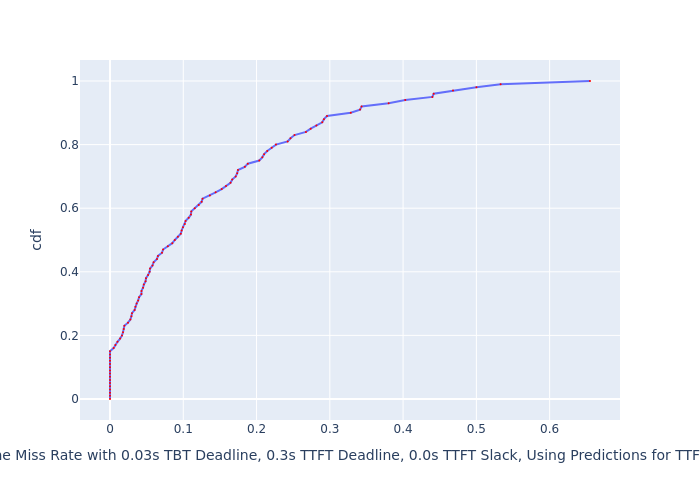

Source data for this figure (header and first rows):
, cdf, Deadline Miss Rate with 0.03s TBT Deadli…
0, 0.0, 0.0
1, 0.01, 0.0
2, 0.02, 0.0
3, 0.03, 0.0
4, 0.04, 0.0
5, 0.05, 0.0
6, 0.06, 0.0
7, 0.07, 0.0
8, 0.08, 0.0
9, 0.09, 0.0
10, 0.1, 0.0
11, 0.11, 0.0
12, 0.12, 0.0
13, 0.13, 0.0
14, 0.14, 0.0
15, 0.15, 0.0
16, 0.16, 0.004947
17, 0.17, 0.00735
18, 0.18, 0.01024
19, 0.19, 0.0138
20, 0.2, 0.01639
21, 0.21, 0.01776
22, 0.22, 0.01874
23, 0.23, 0.01962
24, 0.24, 0.02455
25, 0.25, 0.02779
26, 0.26, 0.02922
27, 0.27, 0.02999
28, 0.28, 0.03361
29, 0.29, 0.03463
30, 0.3, 0.03633
31, 0.31, 0.03843
32, 0.32, 0.03968
33, 0.33, 0.04289
34, 0.34, 0.04298
35, 0.35, 0.04509
36, 0.36, 0.04619
37, 0.37, 0.04856
38, 0.38, 0.04914
39, 0.39, 0.05197
40, 0.4, 0.0541
41, 0.41, 0.05464
42, 0.42, 0.05802
43, 0.43, 0.05955
44, 0.44, 0.06412
45, 0.45, 0.06542
46, 0.46, 0.07101
47, 0.47, 0.07244
48, 0.48, 0.07895
49, 0.49, 0.08501
50, 0.5, 0.08848
51, 0.51, 0.09264
52, 0.52, 0.09662
53, 0.53, 0.09778
54, 0.54, 0.09956
55, 0.55, 0.1022
56, 0.56, 0.1032
57, 0.57, 0.1074
58, 0.58, 0.1105
59, 0.59, 0.1109
... 41 more rows
